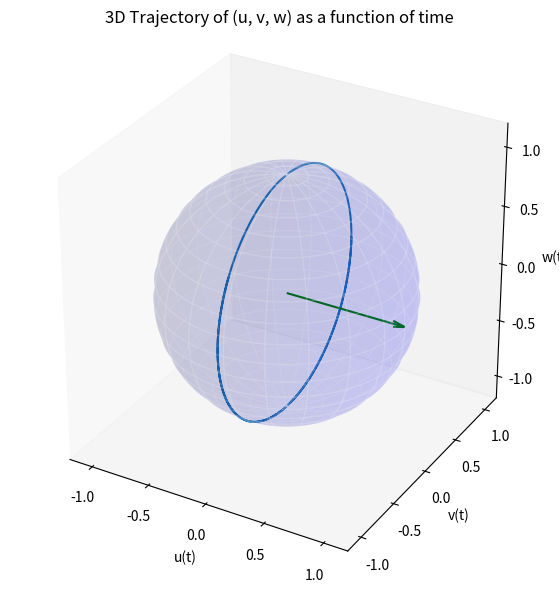

Write the Python code that produced this figure. (Note: this script raises an exception after producing the figure.)
import numpy as np
import matplotlib.pyplot as plt
from scipy.integrate import solve_ivp
from mpl_toolkits.mplot3d import Axes3D
plt.ioff()  # Turns off interactive mode

# Constants
delta = 0 # Example value for delta

# Define the Bloch equations
def blocheqns(t, y):  # Only `delta` is an extra argument here
    u, v, w = y  # y contains [u, v, w]
    du_dt = delta * v
    dv_dt = w - delta * u 
    dw_dt = -v
    return [du_dt, dv_dt, dw_dt]


# Initial conditions for u, v, w
u0 = 0.0
v0 = 1.0
w0 = 0.0
initial_conditions = [u0, v0, w0]

# Time span and points for evaluation
t_span = (0, 10)
t_eval = np.linspace(t_span[0], t_span[1], 1000)

# Solve the system of ODEs
solution = solve_ivp(blocheqns, t_span, initial_conditions, t_eval=t_eval)

# Extract the results
u_sol = solution.y[0]
v_sol = solution.y[1]
w_sol = solution.y[2]

# Create a 3D plot of the trajectory
fig = plt.figure(figsize=(10, 7))
ax = fig.add_subplot(111, projection='3d')

# Plot u, v, w as a function of time in 3D space
ax.plot(u_sol, v_sol, w_sol)
ax.set_xlabel("u(t)")
ax.set_ylabel("v(t)")
ax.set_zlabel("w(t)")
ax.set_title("3D Trajectory of (u, v, w) as a function of time")

ax.quiver(0, 0, 0, 1, 0, delta, color='g', label="Precession vector", arrow_length_ratio=0.1)


# Unit sphere
theta = np.linspace(0, np.pi, 100)
phi = np.linspace(0, 2 * np.pi, 100)
phi, theta = np.meshgrid(phi, theta)


x_sphere = np.sin(theta) * np.cos(phi)
y_sphere = np.sin(theta) * np.sin(phi)
z_sphere = np.cos(theta)

ax.plot_surface(x_sphere, y_sphere, z_sphere, color='b', alpha=0.1, rstride=5, cstride=5, edgecolor='w')
max_range = 1.2

ax.set_xlim([-max_range, max_range])
ax.set_ylim([-max_range, max_range])
ax.set_zlim([-max_range, max_range])


# Axes
ax.set_box_aspect([1, 1, 1])  # Aspect ratio 1:1:1
ax.grid(False)
ax.w_xaxis.pane.set_visible(False)
ax.w_yaxis.pane.set_visible(False)
ax.w_zaxis.pane.set_visible(False)


ax.plot([-max_range, max_range], [0, 0], [0, 0], color="black", linestyle="--")  # x-axis
ax.plot([0, 0], [-max_range, max_range], [0, 0], color="black", linestyle="--")  # y-axis
ax.plot([0, 0], [0, 0], [-max_range, max_range], color="black", linestyle="--")  # z-axis

plt.show()